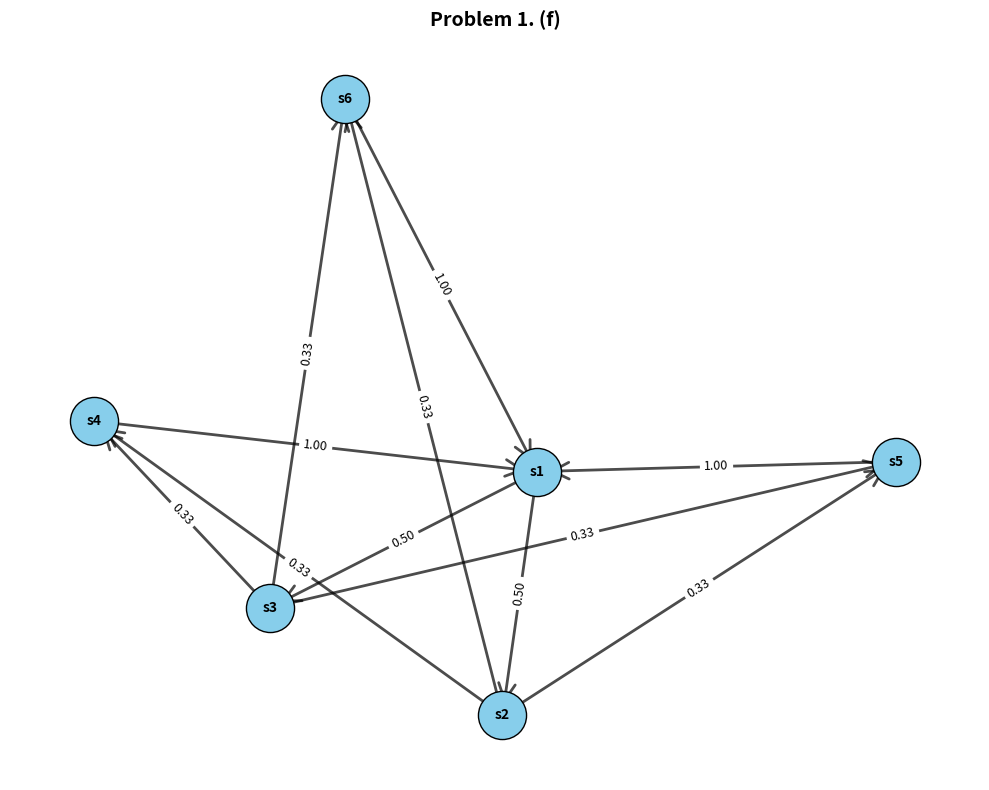

Write Python code to recreate this figure.
import numpy as np
import matplotlib.pyplot as plt
import networkx as nx

# Normalized transition matrix (from your problem)
P = np.array([
    [0, 0.5, 0.5, 0, 0, 0],
    [0, 0, 0, 1/3, 1/3, 1/3],
    [0, 0, 0, 1/3, 1/3, 1/3],
    [1, 0, 0, 0, 0, 0],
    [1, 0, 0, 0, 0, 0],
    [1, 0, 0, 0, 0, 0]
])
# Parameters
threshold = 0.1  # show edges with P(i,j) > threshold
n = P.shape[0]
states = [f"s{i+1}" for i in range(n)]

# Create directed graph
G = nx.DiGraph()

# Add edges with probabilities as weights
for i in range(n):
    for j in range(n):
        if P[i, j] > threshold:
            G.add_edge(states[i], states[j], weight=P[i, j])

# Layout (you can try 'circular' or 'kamada_kawai' as well)
pos = nx.spring_layout(G, seed=42)

# Draw nodes and edges
plt.figure(figsize=(10, 8))
nx.draw_networkx_nodes(G, pos, node_color="skyblue", node_size=1200, edgecolors="black")
nx.draw_networkx_labels(G, pos, font_size=10, font_weight="bold")

# Draw edges with arrows
nx.draw_networkx_edges(G, pos, arrowstyle="->", arrowsize=30, width=2, alpha=0.7)

# Edge labels with probabilities
edge_labels = {(u, v): f"{d['weight']:.2f}" for u, v, d in G.edges(data=True)}
nx.draw_networkx_edge_labels(G, pos, edge_labels=edge_labels, font_size=9)

plt.title("Problem 1. (f)", fontsize=14, fontweight="bold")
plt.axis("off")
plt.tight_layout()
plt.show()
